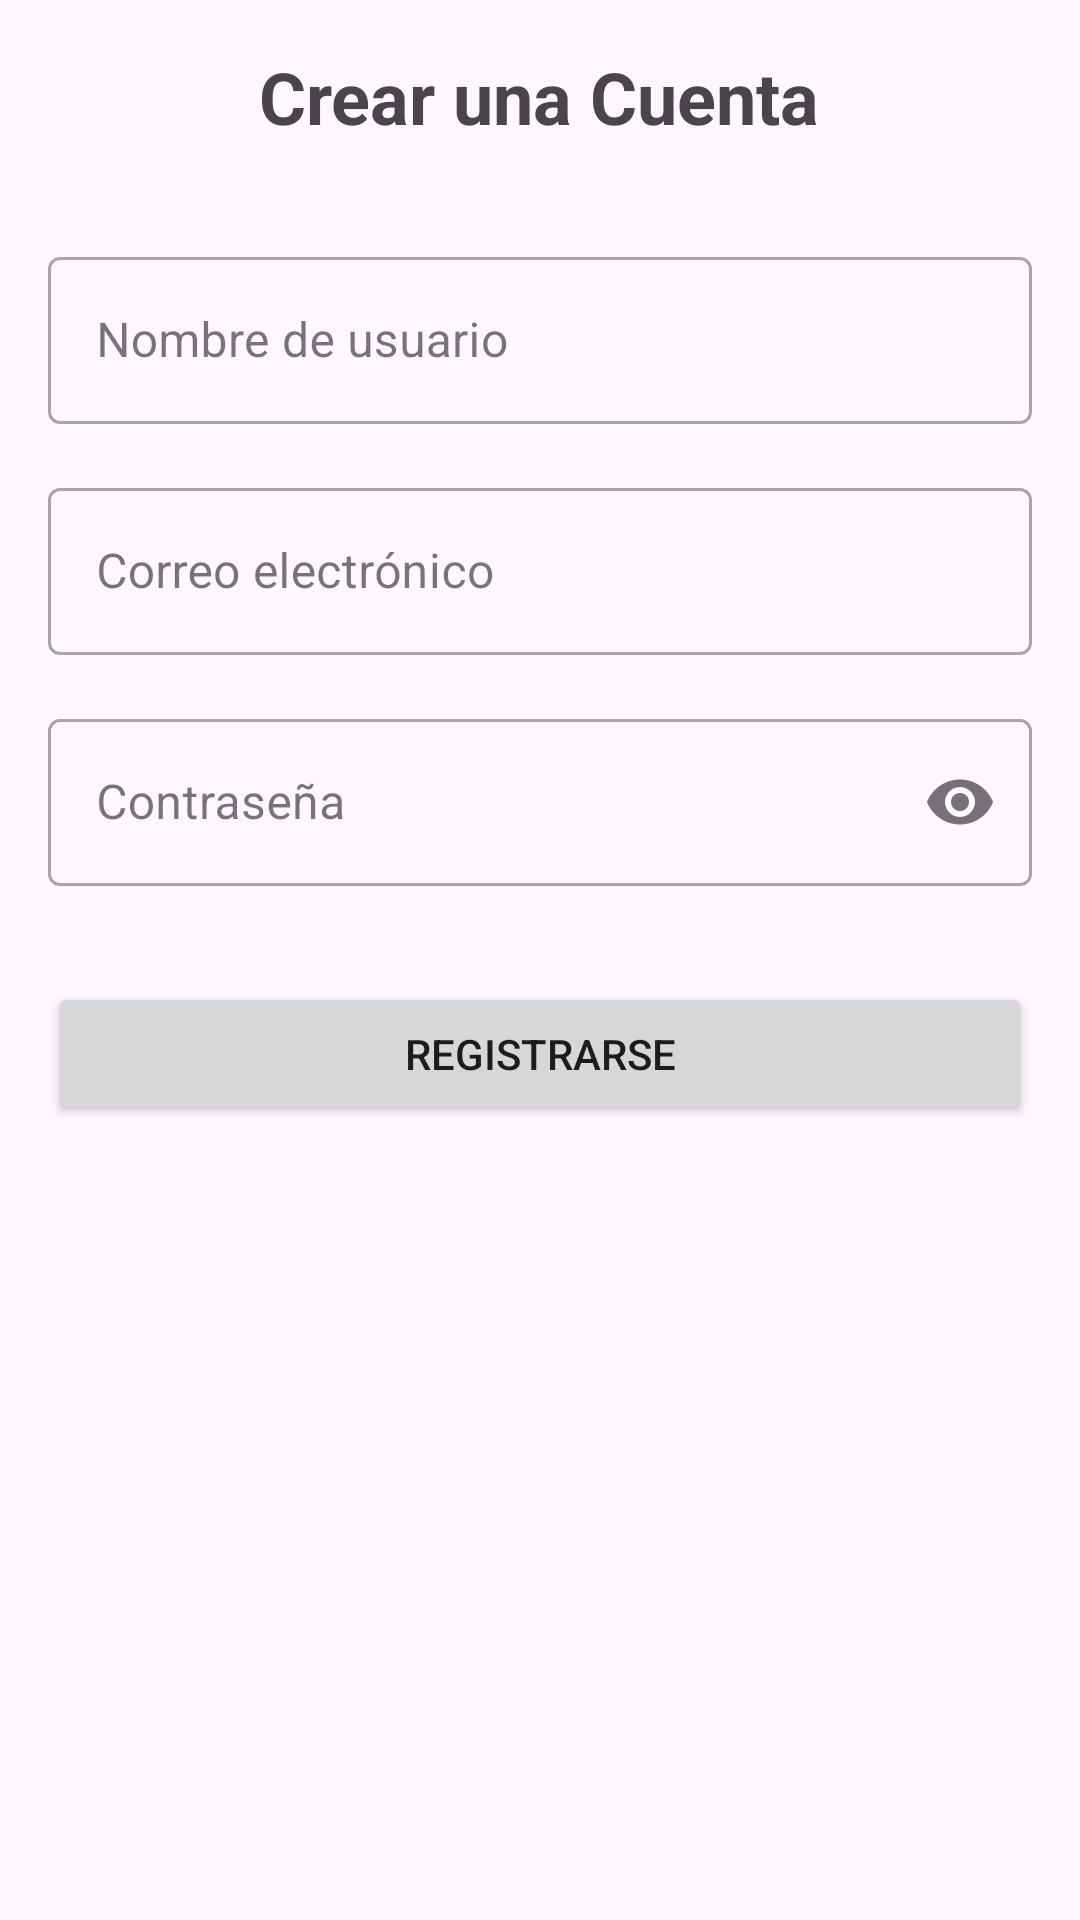

Write the Android layout XML for this screen, with the resource values it uses.
<!-- AndroidManifest.xml: application theme Theme.Microservicio -->
<!-- res/layout/activity_register.xml -->
<?xml version="1.0" encoding="utf-8"?>
<LinearLayout xmlns:android="http://schemas.android.com/apk/res/android"
    xmlns:app="http://schemas.android.com/apk/res-auto"
    xmlns:tools="http://schemas.android.com/tools"
    android:layout_width="match_parent"
    android:layout_height="match_parent"
    android:orientation="vertical"
    android:padding="16dp"
    tools:context=".activities.RegisterActivity">

    <TextView
        android:layout_width="wrap_content"
        android:layout_height="wrap_content"
        android:text="Crear una Cuenta"
        android:textSize="24sp"
        android:textStyle="bold"
        android:layout_gravity="center_horizontal"
        android:layout_marginBottom="32dp"/>

    <com.google.android.material.textfield.TextInputLayout
        android:layout_width="match_parent"
        android:layout_height="wrap_content"
        style="@style/Widget.MaterialComponents.TextInputLayout.OutlinedBox">

        <com.google.android.material.textfield.TextInputEditText
            android:id="@+id/editTextUsername"
            android:layout_width="match_parent"
            android:layout_height="wrap_content"
            android:hint="Nombre de usuario"
            android:inputType="textPersonName"/>
    </com.google.android.material.textfield.TextInputLayout>

    <com.google.android.material.textfield.TextInputLayout
        android:layout_width="match_parent"
        android:layout_height="wrap_content"
        android:layout_marginTop="16dp"
        style="@style/Widget.MaterialComponents.TextInputLayout.OutlinedBox">

        <com.google.android.material.textfield.TextInputEditText
            android:id="@+id/editTextEmail"
            android:layout_width="match_parent"
            android:layout_height="wrap_content"
            android:hint="Correo electrónico"
            android:inputType="textEmailAddress"/>
    </com.google.android.material.textfield.TextInputLayout>

    <com.google.android.material.textfield.TextInputLayout
        android:layout_width="match_parent"
        android:layout_height="wrap_content"
        android:layout_marginTop="16dp"
        app:passwordToggleEnabled="true"
        style="@style/Widget.MaterialComponents.TextInputLayout.OutlinedBox">

        <com.google.android.material.textfield.TextInputEditText
            android:id="@+id/editTextPassword"
            android:layout_width="match_parent"
            android:layout_height="wrap_content"
            android:hint="Contraseña"
            android:inputType="textPassword"/>
    </com.google.android.material.textfield.TextInputLayout>

    <Button
        android:id="@+id/btnRegister"
        android:layout_width="match_parent"
        android:layout_height="wrap_content"
        android:layout_marginTop="32dp"
        android:text="Registrarse"/>

</LinearLayout>
<!-- resources referenced by this layout -->
<resources>
  <style name="Theme.Microservicio" parent="Base.Theme.Microservicio" />
  <style name="Base.Theme.Microservicio" parent="Theme.Material3.DayNight.NoActionBar">
          
          
      </style>
</resources>
